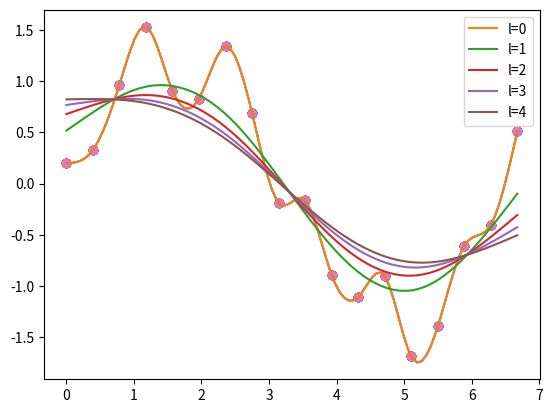

Python code for this plot:
import matplotlib.pyplot as plt
import numpy as np



np.random.seed(42)
x = np.arange(0, 2*np.pi+np.pi/4, 2*np.pi/16)
y =  np.sin(x) + 0.4*np.random.normal(size=len(x))

plt.scatter(x, y)

from scipy.interpolate import make_smoothing_spline


spline = make_smoothing_spline(x, y, lam=0)
values = np.linspace(np.amin(x), np.amax(x), 100)

plt.scatter(x, y)
plt.plot(values, spline(values))

values = np.linspace(np.amin(x), np.amax(x), 100)

for l in np.arange(0, 5, 1):
    spline = make_smoothing_spline(x, y, lam=l)
    plt.scatter(x, y)
    plt.plot(values, spline(values), label=f'l={l}')

plt.legend()